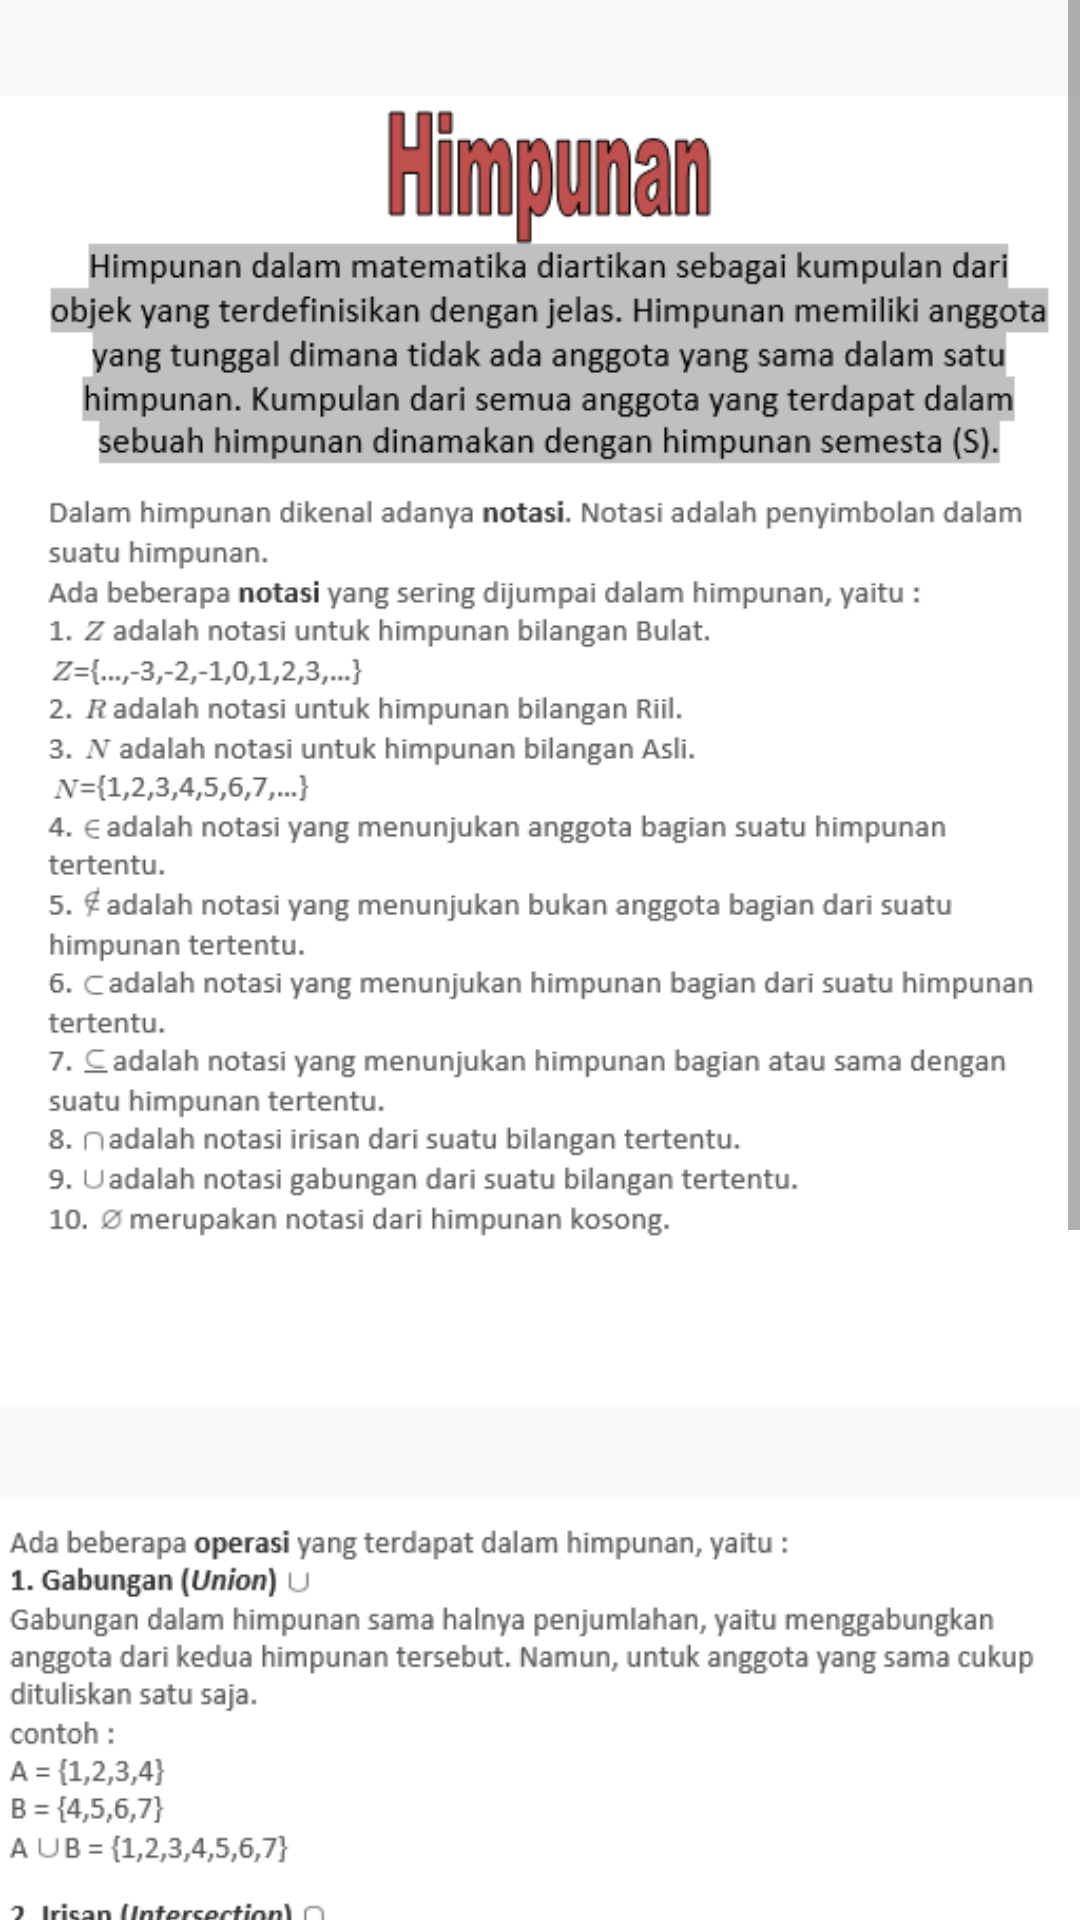

Android layout source for this screen:
<!-- AndroidManifest.xml: application theme AppTheme -->
<!-- res/layout/activity_himpunan2.xml -->
<?xml version="1.0" encoding="utf-8"?>
<ScrollView xmlns:android="http://schemas.android.com/apk/res/android"
    xmlns:app="http://schemas.android.com/apk/res-auto"
    xmlns:tools="http://schemas.android.com/tools"
    android:layout_width="match_parent"
    android:layout_height="match_parent"
    tools:context=".Himpunan2">

    <LinearLayout
        android:layout_width="wrap_content"
        android:layout_height="wrap_content">

        <android.support.constraint.ConstraintLayout
            android:layout_width="wrap_content"
            android:layout_height="wrap_content">

            <ImageView
                android:id="@+id/imageView7"
                android:layout_width="wrap_content"
                android:layout_height="500dp"
                android:src="@drawable/himpunan1txt"
                app:layout_constraintBottom_toBottomOf="parent"
                app:layout_constraintEnd_toEndOf="parent"
                app:layout_constraintHorizontal_bias="0.0"
                app:layout_constraintStart_toStartOf="parent"
                app:layout_constraintTop_toTopOf="parent"
                app:layout_constraintVertical_bias="0.0" />

            <ImageView
                android:layout_width="375dp"
                android:layout_height="499dp"
                android:layout_marginStart="9dp"
                android:layout_marginLeft="9dp"
                android:src="@drawable/himpunan2txt"
                app:layout_constraintBottom_toBottomOf="parent"
                app:layout_constraintEnd_toEndOf="parent"
                app:layout_constraintStart_toStartOf="parent"
                app:layout_constraintTop_toBottomOf="@+id/imageView7" />


        </android.support.constraint.ConstraintLayout>
    </LinearLayout>
</ScrollView>
<!-- resources referenced by this layout -->
<resources>
  <!-- drawable himpunan1txt: png bitmap (drawable, 43206 bytes) -->
  <!-- drawable himpunan2txt: png bitmap (drawable, 42386 bytes) -->
  <style name="AppTheme" parent="Theme.AppCompat.Light.NoActionBar">
          
          <item name="colorPrimary">@color/abuabu</item>
      </style>
  <color name="abuabu">#D1C4E9</color>
</resources>
